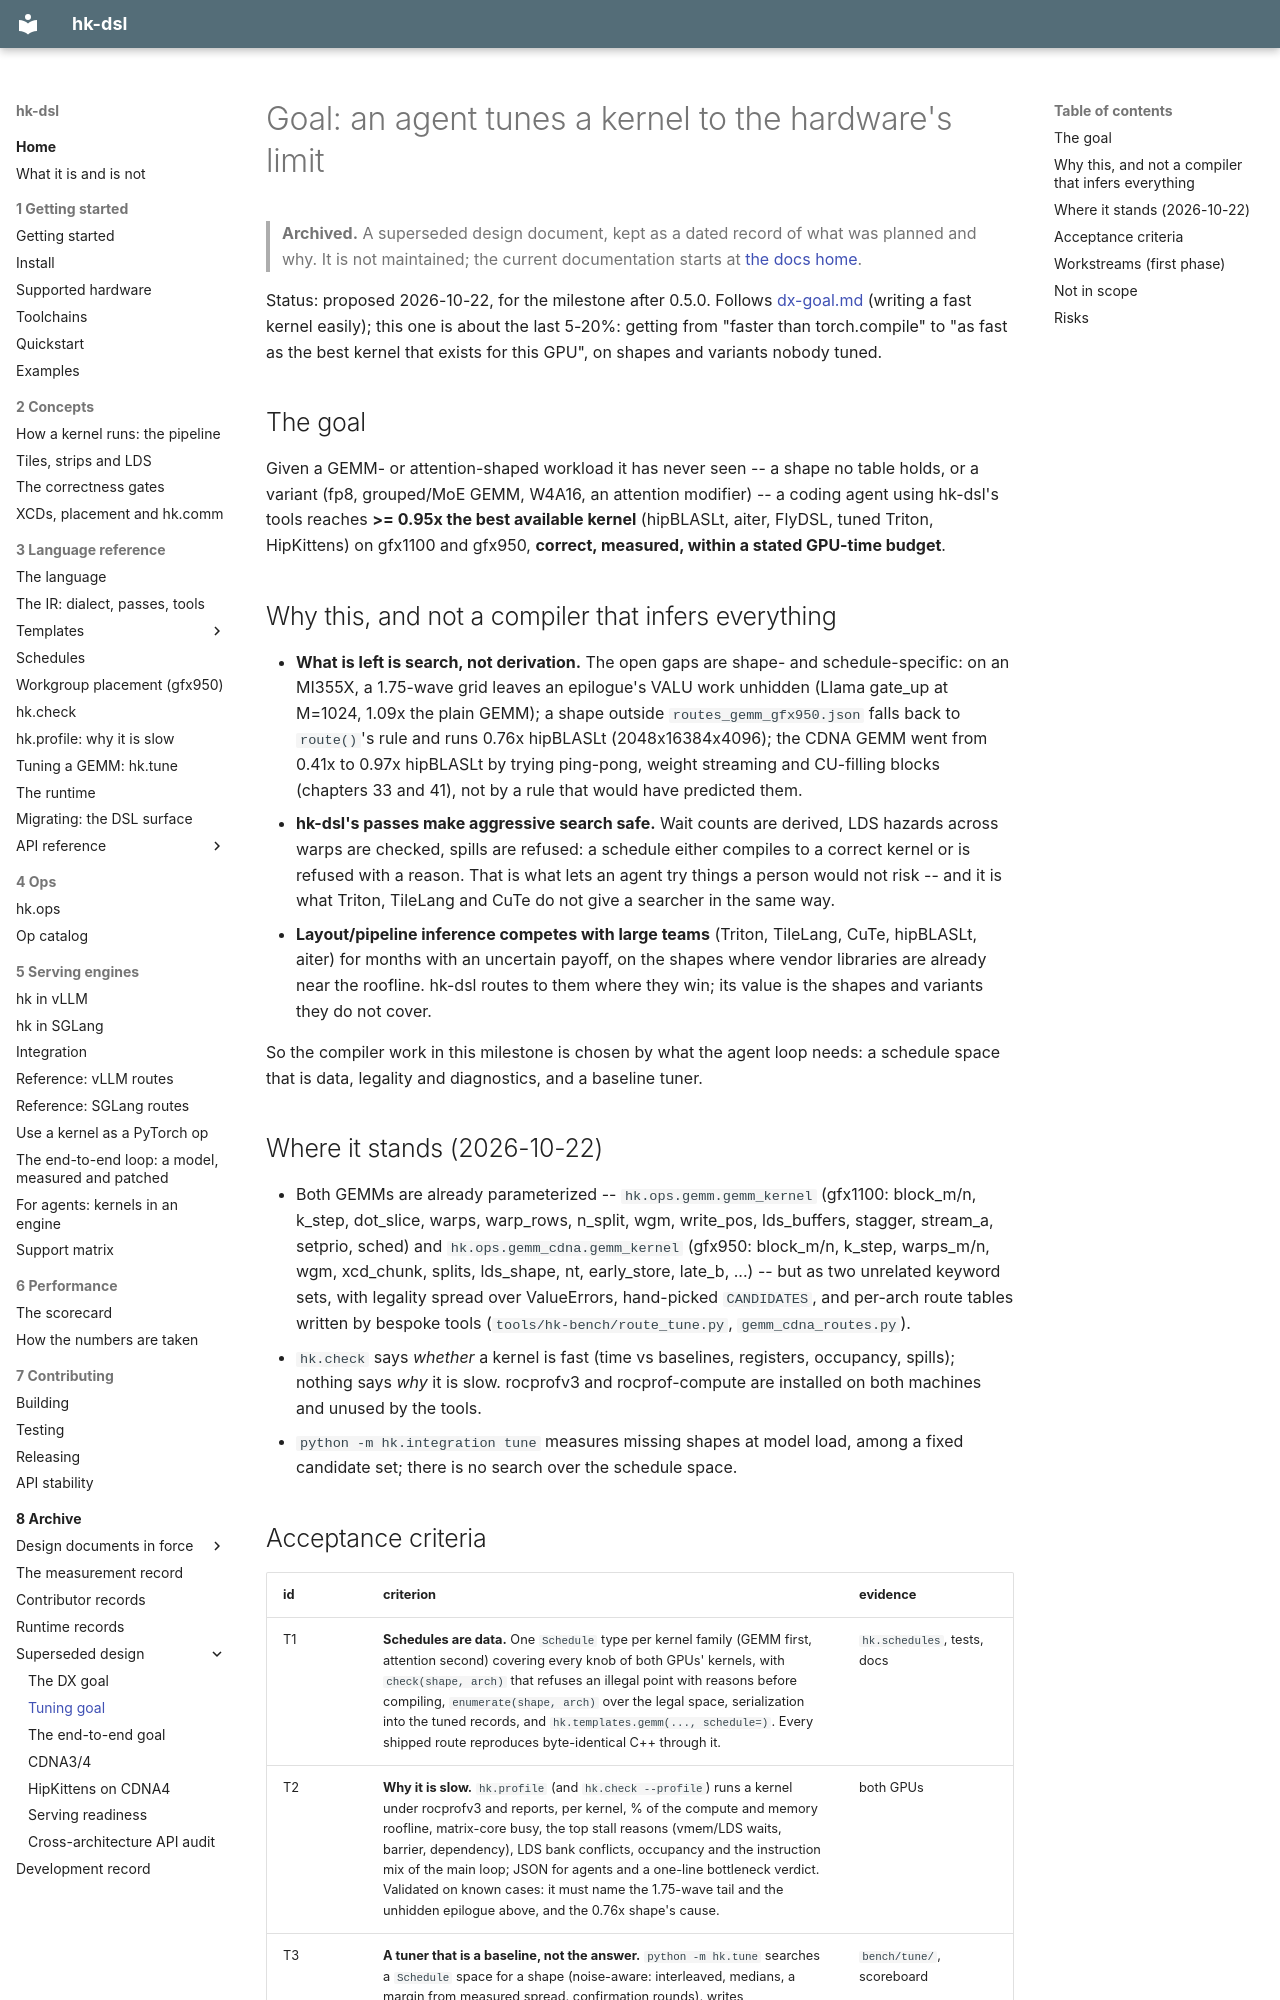

repository: vivienfanghuagood/hk-dsl · page: archive/design/tuning-goal/index.html · generator: mkdocs

# Goal: an agent tunes a kernel to the hardware's limit

> **Archived.** A superseded design document, kept as a dated record of what was planned and why. It is not maintained; the current documentation starts at [the docs home](../../README.md).

Status: proposed 2026-10-22, for the milestone after 0.5.0. Follows
[dx-goal.md](dx-goal.md) (writing a fast kernel easily); this one is about the
last 5-20%: getting from "faster than torch.compile" to "as fast as the best
kernel that exists for this GPU", on shapes and variants nobody tuned.

## The goal

Given a GEMM- or attention-shaped workload it has never seen -- a shape no
table holds, or a variant (fp8, grouped/MoE GEMM, W4A16, an attention
modifier) -- a coding agent using hk-dsl's tools reaches **>= 0.95x the best
available kernel** (hipBLASLt, aiter, FlyDSL, tuned Triton, HipKittens) on
gfx1100 and gfx950, **correct, measured, within a stated GPU-time budget**.

## Why this, and not a compiler that infers everything

- **What is left is search, not derivation.** The open gaps are shape- and
  schedule-specific: on an MI355X, a 1.75-wave grid leaves an epilogue's VALU
  work unhidden (Llama gate_up at M=1024, 1.09x the plain GEMM); a shape outside
  `routes_gemm_gfx950.json` falls back to `route()`'s rule and runs 0.76x
  hipBLASLt (2048x16384x4096); the CDNA GEMM went from 0.41x to 0.97x
  hipBLASLt by trying ping-pong, weight streaming and CU-filling blocks
  (chapters 33 and 41), not by a rule that would have predicted them.
- **hk-dsl's passes make aggressive search safe.** Wait counts are derived,
  LDS hazards across warps are checked, spills are refused: a schedule either
  compiles to a correct kernel or is refused with a reason. That is what lets
  an agent try things a person would not risk -- and it is what Triton,
  TileLang and CuTe do not give a searcher in the same way.
- **Layout/pipeline inference competes with large teams** (Triton, TileLang,
  CuTe, hipBLASLt, aiter) for months with an uncertain payoff, on the shapes
  where vendor libraries are already near the roofline. hk-dsl routes to them
  where they win; its value is the shapes and variants they do not cover.

So the compiler work in this milestone is chosen by what the agent loop needs:
a schedule space that is data, legality and diagnostics, and a baseline tuner.

## Where it stands (2026-10-22)

- Both GEMMs are already parameterized -- `hk.ops.gemm.gemm_kernel` (gfx1100:
  block_m/n, k_step, dot_slice, warps, warp_rows, n_split, wgm, write_pos,
  lds_buffers, stagger, stream_a, setprio, sched) and
  `hk.ops.gemm_cdna.gemm_kernel` (gfx950: block_m/n, k_step, warps_m/n, wgm,
  xcd_chunk, splits, lds_shape, nt, early_store, late_b, ...) -- but as two
  unrelated keyword sets, with legality spread over ValueErrors, hand-picked
  `CANDIDATES`, and per-arch route tables written by bespoke tools
  (`tools/hk-bench/route_tune.py`, `gemm_cdna_routes.py`).
- `hk.check` says *whether* a kernel is fast (time vs baselines, registers,
  occupancy, spills); nothing says *why* it is slow. rocprofv3 and
  rocprof-compute are installed on both machines and unused by the tools.
- `python -m hk.integration tune` measures missing shapes at model load, among
  a fixed candidate set; there is no search over the schedule space.
